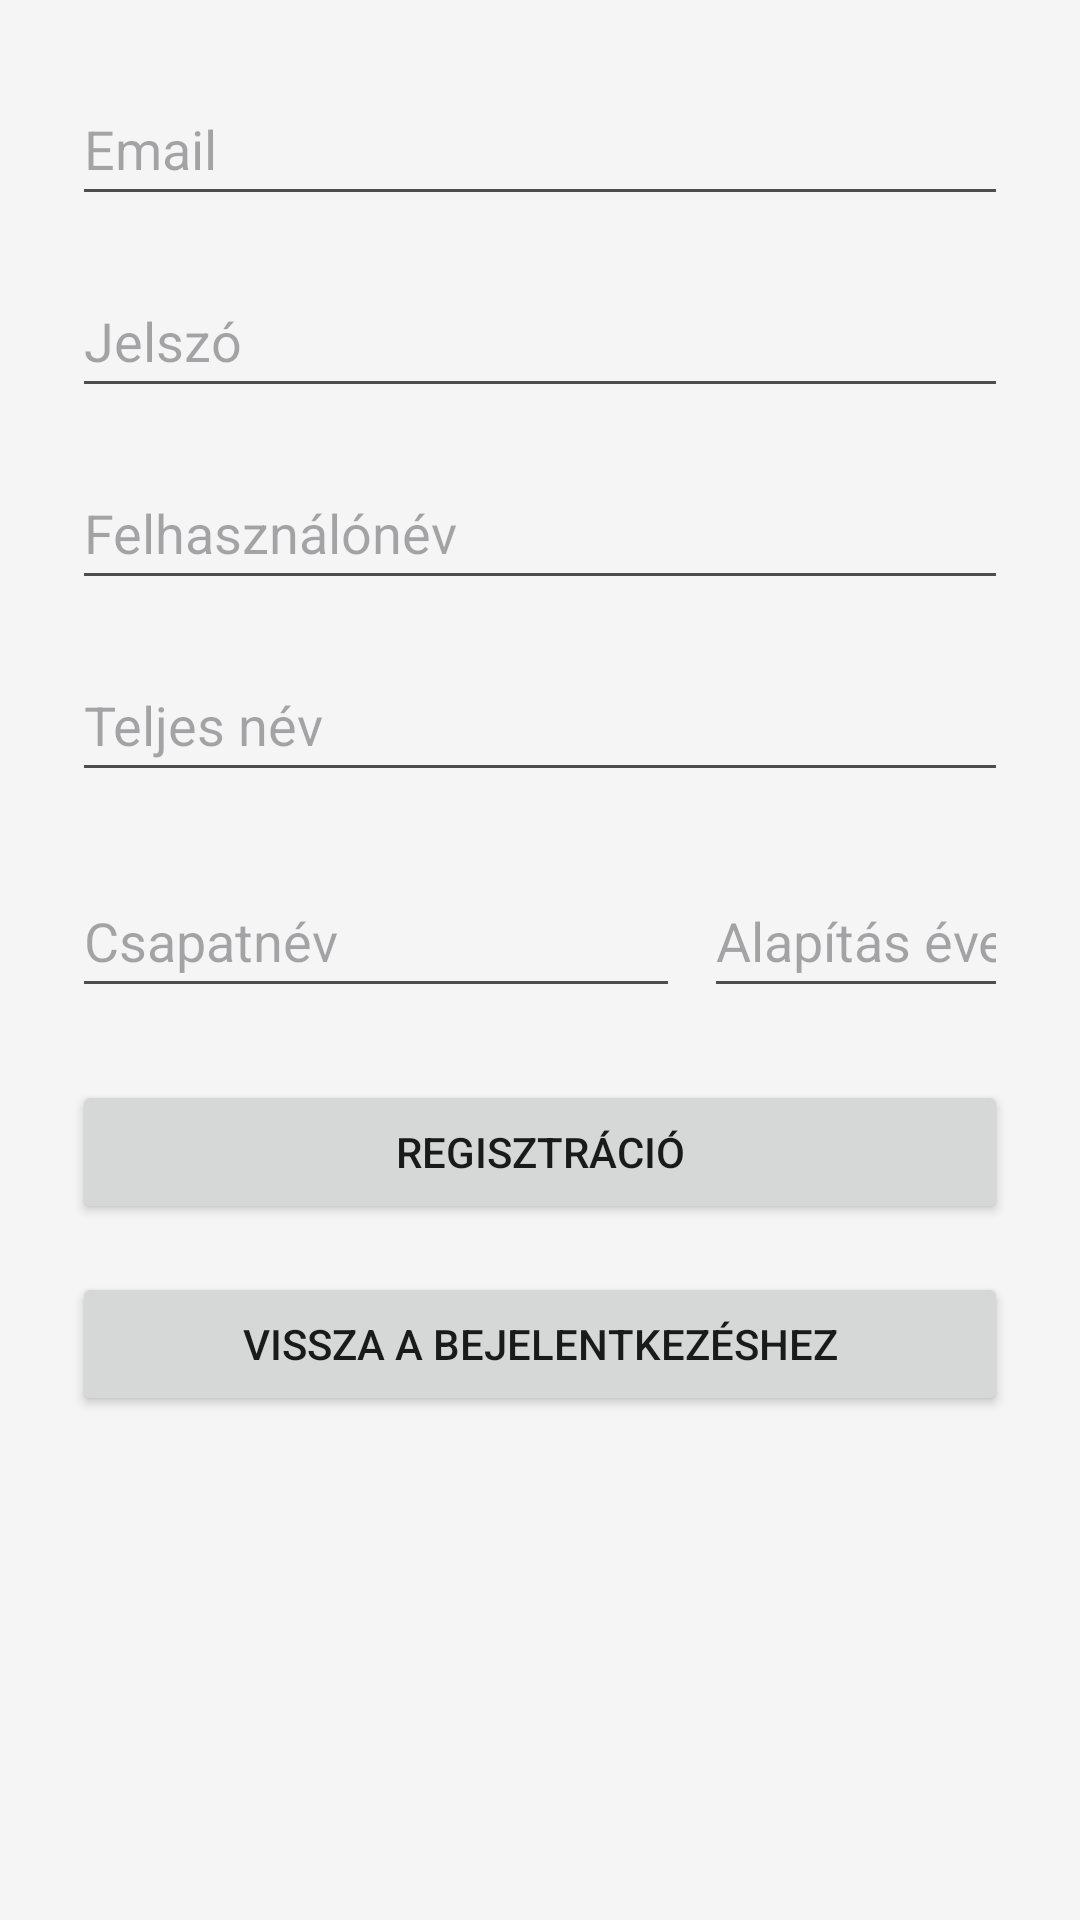

This screen was rendered from an Android layout file. Write that file and the resources it references.
<!-- AndroidManifest.xml: application theme Theme.Waterpolo -->
<!-- res/layout/activity_register.xml -->
<?xml version="1.0" encoding="utf-8"?>
<androidx.constraintlayout.widget.ConstraintLayout
    xmlns:android="http://schemas.android.com/apk/res/android"
    xmlns:app="http://schemas.android.com/apk/res-auto"
    xmlns:tools="http://schemas.android.com/tools"
    android:layout_width="match_parent"
    android:layout_height="match_parent">

    <ScrollView
        android:layout_width="0dp"
        android:layout_height="0dp"
        app:layout_constraintTop_toTopOf="parent"
        app:layout_constraintBottom_toBottomOf="parent"
        app:layout_constraintStart_toStartOf="parent"
        app:layout_constraintEnd_toEndOf="parent">

        <LinearLayout
            android:layout_width="match_parent"
            android:layout_height="wrap_content"
            android:orientation="vertical"
            android:padding="24dp">

            
            <LinearLayout
                android:layout_width="match_parent"
                android:layout_height="wrap_content"
                android:orientation="vertical"
                android:layout_marginBottom="24dp">

                <EditText
                    android:id="@+id/email"
                    android:layout_width="match_parent"
                    android:layout_height="wrap_content"
                    android:hint="Email"
                    android:inputType="textEmailAddress"
                    android:layout_marginBottom="16dp"
                    android:minHeight="48dp" />

                <EditText
                    android:id="@+id/password"
                    android:layout_width="match_parent"
                    android:layout_height="wrap_content"
                    android:hint="Jelszó"
                    android:inputType="textPassword"
                    android:layout_marginBottom="16dp"
                    android:minHeight="48dp" />

                <EditText
                    android:id="@+id/username"
                    android:layout_width="match_parent"
                    android:layout_height="wrap_content"
                    android:hint="Felhasználónév"
                    android:layout_marginBottom="16dp"
                    android:minHeight="48dp" />

                <EditText
                    android:id="@+id/fullname"
                    android:layout_width="match_parent"
                    android:layout_height="wrap_content"
                    android:hint="Teljes név"
                    android:minHeight="48dp" />
            </LinearLayout>

            
            <LinearLayout
                android:layout_width="match_parent"
                android:layout_height="wrap_content"
                android:orientation="horizontal"
                android:layout_marginBottom="24dp">

                <EditText
                    android:id="@+id/team"
                    android:layout_width="0dp"
                    android:layout_height="wrap_content"
                    android:layout_weight="2"
                    android:hint="Csapatnév"
                    android:layout_marginEnd="8dp"
                    android:minHeight="48dp" />

                <EditText
                    android:id="@+id/year"
                    android:layout_width="0dp"
                    android:layout_height="wrap_content"
                    android:layout_weight="1"
                    android:hint="Alapítás éve"
                    android:inputType="number"
                    android:minHeight="48dp" />
            </LinearLayout>

            
            <androidx.constraintlayout.widget.ConstraintLayout
                android:layout_width="match_parent"
                android:layout_height="wrap_content">

                <Button
                    android:id="@+id/registerBtn"
                    android:layout_width="0dp"
                    android:layout_height="wrap_content"
                    android:text="Regisztráció"
                    app:layout_constraintTop_toTopOf="parent"
                    app:layout_constraintStart_toStartOf="parent"
                    app:layout_constraintEnd_toEndOf="parent"/>

                <Button
                    android:id="@+id/backBtn"
                    android:layout_width="0dp"
                    android:layout_height="wrap_content"
                    android:text="Vissza a Bejelentkezéshez"
                    android:layout_marginTop="16dp"
                    app:layout_constraintTop_toBottomOf="@id/registerBtn"
                    app:layout_constraintStart_toStartOf="parent"
                    app:layout_constraintEnd_toEndOf="parent"/>

            </androidx.constraintlayout.widget.ConstraintLayout>

        </LinearLayout>
    </ScrollView>

</androidx.constraintlayout.widget.ConstraintLayout>
<!-- resources referenced by this layout -->
<resources>
  <style name="Theme.Waterpolo" parent="Base.Theme.Waterpolo" />
  <style name="Base.Theme.Waterpolo" parent="Theme.Material3.DayNight.NoActionBar">
          <item name="colorPrimary">@color/primary</item>
          <item name="colorPrimaryVariant">@color/primary_dark</item>
          <item name="colorOnPrimary">@color/white</item>
          
          <item name="colorSecondary">@color/accent</item>
          <item name="colorSecondaryVariant">@color/accent</item>
          <item name="colorOnSecondary">@color/white</item>
          
          <item name="android:colorBackground">@color/background</item>
          <item name="colorSurface">@color/surface</item>
          
          <item name="android:textColorPrimary">@color/text_primary</item>
          <item name="android:textColorSecondary">@color/text_secondary</item>
          
          <item name="android:statusBarColor">@color/primary_dark</item>
          
          <item name="actionBarStyle">@style/FelsoSav</item>
          
          <item name="materialButtonStyle">@style/Gomb</item>
      </style>
  <color name="primary">#0066CC</color>
  <color name="primary_dark">#004C99</color>
  <color name="white">#FFFFFFFF</color>
  <color name="accent">#00BFFF</color>
  <color name="background">#F5F5F5</color>
  <color name="surface">#FFFFFF</color>
  <color name="text_primary">#1A1A1A</color>
  <color name="text_secondary">#4D4D4D</color>
  <style name="FelsoSav" parent="Widget.AppCompat.ActionBar">
          <item name="background">@color/primary</item>
          <item name="titleTextColor">@color/white</item>
      </style>
  <style name="Gomb" parent="Widget.AppCompat.Button">
          <item name="android:textColor">@color/white</item>
          <item name="android:background">@drawable/button_background</item>
          <item name="android:paddingLeft">24dp</item>
          <item name="android:paddingRight">24dp</item>
          <item name="android:paddingTop">16dp</item>
          <item name="android:paddingBottom">16dp</item>
          <item name="android:textSize">16sp</item>
          <item name="android:textStyle">bold</item>
          <item name="android:stateListAnimator">@null</item>
          <item name="android:elevation">2dp</item>
          <item name="android:layout_marginTop">24dp</item>
          <item name="android:layout_marginBottom">32dp</item>
          <item name="android:layout_marginStart">16dp</item>
          <item name="android:layout_marginEnd">16dp</item>
      </style>
  <!-- drawable button_background (drawable) -->
  <?xml version="1.0" encoding="utf-8"?>
  <shape xmlns:android="http://schemas.android.com/apk/res/android"
      android:shape="rectangle">
      <solid android:color="@color/primary" />
      <corners android:radius="4px" />
  </shape>
</resources>
